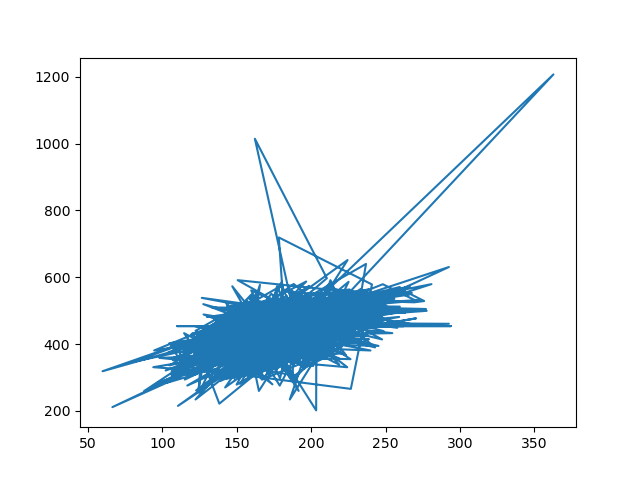

Values plotted in this chart, from the file beside it:
TARGET_deathRate, incidenceRate, medIncome, popEst2015, povertyPercent, studyPerCap, binnedInc, MedianAge, MedianAgeMale, MedianAgeFemale, Geography, AvgHouseholdSize, PercentMarried, PctNoHS18_24, PctHS18_24, PctSomeCol18_24, PctBachDeg18_24, PctHS25_Over, PctBachDeg25_Over, PctEmployed16_Over, PctUnemployed16_Over, PctPrivateCoverage, PctPrivateCoverageAlone, PctEmpPrivCoverage
164.9, 489.8, 61898, 260131, 11.2, 499.7, (61494.5, 125635], 39.3, 36.9, 41.7, Kitsap County, Washington, 2.54, 52.5, 11.5, 39.5, 42.1, 6.9, 23.2, 19.6, 51.9, 8, 75.1, , 41.6
161.3, 411.6, 48127, 43269, 18.6, 23.11, (48021.6, 51046.4], 33, 32.2, 33.7, Kittitas County, Washington, 2.34, 44.5, 6.1, 22.4, 64, 7.5, 26, 22.7, 55.9, 7.8, 70.2, 53.8, 43.6
174.7, 349.7, 49348, 21026, 14.6, 47.56, (48021.6, 51046.4], 45, 44, 45.8, Klickitat County, Washington, 2.62, 54.2, 24, 36.6, , 9.5, 29, 16, 45.9, 7, 63.7, 43.5, 34.9
194.8, 430.4, 44243, 75882, 17.1, 342.6, (42724.4, 45201], 42.8, 42.2, 43.4, Lewis County, Washington, 2.52, 52.7, 20.2, 41.2, 36.1, 2.5, 31.6, 9.3, 48.3, 12.1, 58.4, 40.3, 35
144.4, 350.1, 49955, 10321, 12.5, 0, (48021.6, 51046.4], 48.3, 47.8, 48.9, Lincoln County, Washington, 2.34, 57.8, 14.9, 43, 40, 2, 33.4, 15, 48.2, 4.8, 61.6, 43.9, 35.1
176, 505.4, 52313, 61023, 15.6, 180.3, (51046.4, 54545.6], 45.4, 43.5, 48, Mason County, Washington, 2.58, 50.4, 29.9, 35.1, , 4.5, 30.4, 11.9, 44.1, 12.9, 60, 38.8, 32.6
175.9, 461.8, 37782, 41516, 23.2, 0, (37413.8, 40362.7], 42.6, 42.2, 43.5, Okanogan County, Washington, 2.42, 54.1, 26.1, 41.4, , 5.8, 29.8, 11.9, 51.8, 8.9, 49.5, 35, 28.3
183.6, 404, 40189, 20848, 17.8, 0, (37413.8, 40362.7], 51.7, 50.8, 52.5, Pacific County, Washington, 2.24, 52.7, 27.3, 33.9, 36.5, 2.2, 31.6, 11.3, 40.9, 8.9, 55.8, 33.1, 25.9
190.5, 459.4, 42579, 13088, 22.3, 0, (40362.7, 42724.4], 49.3, 48.4, 49.8, Pend Oreille County, Washington, 2.38, 55.9, 34.7, 39.4, , 1.4, 32.2, 12, 39.5, 10.3, 55.5, 37.8, 29.9
177.8, 510.9, 60397, 843954, 13.1, 427.7, (54545.6, 61494.5], 35.8, 34.7, 37, Pierce County, Washington, 2.65, 50, 15.6, 36.3, , 7.1, 28.8, 16.2, 56.6, 9.2, 69.9, , 44.4
121.4, 413.3, 54721, 16252, 12.7, 0, (54545.6, 61494.5], 54.4, 54, 54.6, San Juan County, Washington, 2.04, 56.8, 17.7, 32.4, , 5.2, 17.2, 26.2, 54.6, 5.9, 67.2, , 27.9
172.7, 499.3, 51395, 121846, 15.7, 837.1, (51046.4, 54545.6], 41, 40, 42.2, Skagit County, Washington, 2.56, 53.6, 25.5, 33.8, 37.6, 3.1, 26.7, 15.9, , 8.2, 64.4, , 38
188.3, 398.9, 52673, 11339, 12.6, 0, (51046.4, 54545.6], 45.2, 44.9, 45.5, Skamania County, Washington, 2.49, 54.4, 20, 43.8, , 2.4, 29.2, 14.2, 51.5, 8.3, 64.4, 49.7, 42.6
165.3, 493.4, 71890, 772501, 9.9, 138.5, (61494.5, 125635], 37.6, 36.6, 38.7, Snohomish County, Washington, 2.68, 52.1, 15.4, 33.3, , 8.3, 24.3, 20.9, 62.1, 7.5, 73.3, 61.6, 54.3
171, 440.7, 50083, 490945, 16.3, 462.4, (48021.6, 51046.4], 37.2, 35.7, 38.7, Spokane County, Washington, 2.45, 49.4, 10.9, 29.3, 51.2, 8.6, 25.7, 18.1, 55.1, 8.4, 65.2, 50.6, 42.5
174.2, 423.8, 43823, 43791, 19.3, 0, (42724.4, 45201], 46.2, 45.6, 46.8, Stevens County, Washington, 2.44, 57.2, 25.1, 35.3, , 3.9, 34.4, 10.7, 46.3, 9.4, 58.3, 39.3, 33.9
169.9, 495.9, 61653, 269536, 11.9, 207.8, (61494.5, 125635], 38.5, 37.1, 39.9, Thurston County, Washington, 2.52, 52.4, 14.8, 31.7, 46.2, 7.4, 22.7, 20.3, 56.5, 8.5, 74.5, 55.4, 43.5
153.8, 463.2, 51022, 4042, 13.9, 0, (48021.6, 51046.4], 52.1, 51.5, 53.1, Wahkiakum County, Washington, 2.31, 53.5, 37.2, 20.8, 37.8, 4.2, 33.1, 10.1, 35.7, 10.6, 64.7, 38.6, 35.2
162.8, 442.5, 49819, 60338, 15.7, 464.1, (48021.6, 51046.4], 36.9, 35.5, 39.1, Walla Walla County, Washington, 2.5, 46.5, 13.7, 29.2, , 5.6, 22.6, 16.4, 54.5, 6.4, 65.7, 47.6, 40
163.3, 490.9, 53733, 212284, 15.7, 249.7, (51046.4, 54545.6], 36.5, 35.6, 37.5, Whatcom County, Washington, 2.53, 47.5, 9.4, 22.1, , 7.7, 23, 21.3, 57.8, 8.2, 68.7, 54.6, 44.8
140.8, 390.5, 41837, 48177, 28.4, 0, (40362.7, 42724.4], 24.2, 24.4, 23.9, Whitman County, Washington, 2.31, 36.1, 1.2, 16.4, , 10.3, 17.4, 25.7, 53.4, 8.8, 78.3, 66.2, 53.8
169.4, 411, 44342, 248830, 20.5, 301.4, (42724.4, 45201], 32.5, 31.6, 33.6, Yakima County, Washington, 3.05, 48.6, 28.7, 39.3, , 3, 27.8, 9.8, 56, 9, 54.6, 42.3, 30.8
189.7, 445.2, 35615, 16704, 21.5, 0, (34218.1, 37413.8], 41.5, 40.9, 42.1, Barbour County, West Virginia, 2.68, 52, 9.8, 36.1, 45.8, 8.3, 47.1, 7.9, 46.5, 9, 55.6, 40.1, 36.5
206.1, 463.1, 56737, 111901, 13.2, 89.36, (54545.6, 61494.5], 38.4, 38, 38.6, Berkeley County, West Virginia, 0.0263, 51.8, 17, 40.8, 32.2, 10, 38.2, 12.7, 58.7, 9.7, 70, , 49.7
236.7, 501.8, 37625, 23372, 22.1, 0, (37413.8, 40362.7], 41.9, 41.2, 43.2, Boone County, West Virginia, 2.5, 55.2, 21.3, 42.9, , 5.2, 49.4, 5.4, 39.5, 9.2, 60.2, 42.8, 41.3
196.3, 396.6, 33817, 14415, 22.2, 0, [22640, 34218.1], 44.5, 43.7, 45.3, Braxton County, West Virginia, 2.51, 52.4, 32.6, 46.2, , 3.4, 49.1, 8.5, 44.3, 14.4, 56.1, 41.9, 38.9
186.2, 481.6, 43572, 23350, 15.1, 0, (42724.4, 45201], 45.9, 44.1, 48, Brooke County, West Virginia, 2.26, 50.3, 11.1, 30.6, , 3.8, 43.7, 11, 51.9, 6.4, 68.3, 49.5, 46.4
194, 483.4, 34887, 96844, 21.9, 330.4, (34218.1, 37413.8], 38.5, 36.9, 39.9, Cabell County, West Virginia, 2.32, 43, 9.7, 28.2, , 11.5, 31.9, 14.8, 50.3, 6.8, 63.3, 48.2, 44.4
226.5, 459.9, 32162, 7470, 21.8, 0, [22640, 34218.1], 47, 47.6, 46.5, Calhoun County, West Virginia, 2.44, 55.7, 11.6, 31.4, , 0, 48.9, 7.6, 39.9, 18.1, 52.4, 36.5, 35.1
212.9, 591, 32961, 8910, 25.1, 4938, [22640, 34218.1], 43.3, 43.4, 43.3, Clay County, West Virginia, 2.62, 55.8, 19.5, 51.1, , 0, 49.1, 5.8, 39.6, 12.3, 48.7, 33.7, 32.6
185.6, 234, 41838, 8176, 17.4, 0, (40362.7, 42724.4], 43.7, 41.8, 45.5, Doddridge County, West Virginia, 2.85, 45.8, 26.2, 61.7, 10.1, 1.9, 44.3, 8.8, 41, 6.5, 55.2, 37.7, 35.5
217, 457, 36739, 44997, 21.4, 0, (34218.1, 37413.8], 43.2, 42, 45.1, Fayette County, West Virginia, 2.47, 50.9, 17.3, 49.3, , 4.4, 44.4, 8.4, 42.6, 9.2, 53.4, 36.1, 34
209.9, 463.1, 32705, 8518, 28.9, 0, [22640, 34218.1], 38.4, 37.4, 41.2, Gilmer County, West Virginia, 2.4, 43.2, 7.8, 29.4, , 3.9, 36.6, 9.8, 37.1, 9.4, 61.3, , 41.2
128, 356.3, 41039, 11766, 17, 0, (40362.7, 42724.4], 45.6, 45.5, 45.7, Grant County, West Virginia, 0.028, 50.5, 16.3, 41.5, 33.8, 8.4, 50.2, 7, 51.3, 6.7, 65.1, 48, 44.5
195.1, 494.9, 36996, 35516, 21.1, 0, (34218.1, 37413.8], 45.3, 44.6, 46.7, Greenbrier County, West Virginia, 2.28, 52.2, 22.4, 36.6, 27.8, 13.3, 44, 11.2, 48.2, 7.2, 61.9, 43.3, 39.1
212.1, 475.1, 35980, 23353, 21.2, 0, (34218.1, 37413.8], 44.6, 44, 45.1, Hampshire County, West Virginia, 2.25, 38.7, 21.5, 47.4, , 5.3, 50, 6.9, 46, 8.1, 50.5, 38.2, 35.6
184.1, 495, 48178, 29815, 12.9, 0, (48021.6, 51046.4], 45.6, 44.1, 47.9, Hancock County, West Virginia, 2.32, 51.8, 20, 23.8, , 14.8, 42.8, 12.6, 53.2, 7.2, 69.5, 50.3, 46.7
153, 374.9, 41010, 13852, 15.3, 0, (40362.7, 42724.4], 44.5, 44.2, 45, Hardy County, West Virginia, 2.69, 50.1, 24.9, 54.2, , 3.9, 47.7, 9.3, 53.7, 7.9, 65.8, , 46.9
206.7, 506.6, 42121, 68714, 13.9, 160.1, (40362.7, 42724.4], 42, 40.5, 43.5, Harrison County, West Virginia, 2.48, 52.4, 17.7, 38.6, 34.2, 9.5, 39.5, 13.5, 53, 7.4, 64, 47.3, 44
194.2, 475.8, 41121, 29237, 16.7, 0, (40362.7, 42724.4], 42.6, 41.2, 44.1, Jackson County, West Virginia, 2.62, 54.5, 13.7, 41.2, 35.9, 9.2, 41.1, 11.7, 46.8, 6.8, 66.9, 48.8, 45.6
178.2, 423.7, 66950, 56482, 10.2, 0, (61494.5, 125635], 39.7, 39.9, 39.3, Jefferson County, West Virginia, 2.65, 53.3, 14.1, 24.5, 55.3, 6.2, 32.1, 18.2, 60.3, 8.4, 73.3, 58.6, 53.8
205.4, 508.7, 43936, 188332, 16.8, 191.2, (42724.4, 45201], 42.8, 40.9, 44.3, Kanawha County, West Virginia, 2.28, 47.9, 20.4, 33, , 7.6, 37.3, 14.7, 54.1, 7, 66, 48.6, 45.4
218.4, 553, 40568, 16448, 20, 0, (40362.7, 42724.4], 43.3, 42.2, 44.7, Lewis County, West Virginia, 2.48, 50.6, 15.6, 41.8, , 9.8, 49.7, 9.3, 47.1, 7.2, 56.4, 39.4, 35.5
226.9, 513.2, 34295, 21415, 24.4, 46.7, (34218.1, 37413.8], 41.9, 41.4, 42.8, Lincoln County, West Virginia, 2.69, 50.6, 16.9, 50.7, 27.2, 5.2, 43.4, 5.7, 42.2, 10.1, 51.7, 34.3, 31.7
240.1, 523.9, 36437, 34707, 20.2, 28.81, (34218.1, 37413.8], 42.6, 41.5, 44.1, Logan County, West Virginia, 2.5, 53.1, 15, 45.9, , 2.2, 41.6, 5.5, 40.5, 10.9, 56.1, 40.5, 39.9
234.8, 457.1, 24707, 19835, 34.9, 0, [22640, 34218.1], 44.1, 41.5, 46.5, McDowell County, West Virginia, 2.39, 46, 32.3, 51.6, , 3.1, 43.9, 3.2, 27, 13.3, 39.7, 24.3, 23.4
188.8, 510.9, 43729, 56925, 17.9, 0, (42724.4, 45201], 41.1, 39.7, 42.7, Marion County, West Virginia, 2.47, 51, 11.2, 34.4, , 5.4, 40.9, 14.5, , 4.9, 67.6, , 48.5
184.6, 456.3, 43356, 31978, 15.2, 0, (42724.4, 45201], 44.3, 42.9, 46.5, Marshall County, West Virginia, 2.36, 57.7, 8.5, 45.9, , 9.2, 45.1, 11.4, 50.9, 7, 70.3, 50.4, 47.8
209.5, 463.4, 35799, 27037, 20.6, 1147, (34218.1, 37413.8], 43, 42.3, 44.1, Mason County, West Virginia, 2.44, 51.6, 23.1, 42.5, , 3.3, 47.5, 7.8, 41.2, 10.3, 59.6, 41.6, 39
210, 493.8, 35046, 61164, 20.5, 81.75, (34218.1, 37413.8], 42.3, 40.6, 43.7, Mercer County, West Virginia, 2.39, 50.6, 14, 37.3, , 6.1, 37.9, 12.5, 46.6, 5.1, 56.4, , 35.9
198.4, 456.6, 40012, 27451, 16.1, 0, (37413.8, 40362.7], 43.2, 42.1, 44.4, Mineral County, West Virginia, 2.4, 44.2, 9.5, 48.4, 37.3, 4.8, 50.2, 8.5, 47, 8.8, 58.6, 45.1, 41.6
240.8, 507, 29839, 25292, 28.1, 0, [22640, 34218.1], 41.7, 40.4, 42.7, Mingo County, West Virginia, 2.38, 55.6, 17.2, 47.3, , 0.6, 41, 5.4, 38.1, 14.1, 51.6, 35.6, 34.1
155.9, 444.5, 43835, 104236, 22.5, 95.94, (42724.4, 45201], 30, 28.5, 31.3, Monongalia County, West Virginia, 2.56, 37.2, 3.5, 23.8, 58.2, 14.5, 29.9, 20.6, 55.4, 5.8, 76.5, 63.8, 57.1
190.7, 434.6, 36351, 13506, 19.3, 0, (34218.1, 37413.8], 46.6, 45.4, 48.3, Monroe County, West Virginia, 2.3, 56.8, 10.6, 42, 47, 0.3, 49.4, 8.7, 48, 7.3, 60.5, 40.4, 36.6
209.7, 425.4, 44446, 17524, 13, 0, (42724.4, 45201], 46.1, 45.8, 46.6, Morgan County, West Virginia, 2.36, 47.7, 13.3, 53.1, , 7.6, 41.2, 11.1, 49.3, 12.3, 63.7, , 38.4
199.8, 455.5, 36375, 25594, 19.6, 0, (34218.1, 37413.8], 43.4, 42.3, 44.7, Nicholas County, West Virginia, 2.39, 57.9, 14.7, 44.2, , 1.3, 48, 8.2, 46.5, 8.4, 61.6, , 42.2
184.4, 500.9, 40195, 43066, 18.4, 301.9, (37413.8, 40362.7], 43.3, 41.3, 45.1, Ohio County, West Virginia, 2.24, 45.2, 8.9, 26.7, , 8.1, 34.5, 18.7, 56, 5.5, 70.9, , 47.9
139.8, 381.8, 38204, 7229, 16.7, 0, (37413.8, 40362.7], 49.1, 47.4, 50.3, Pendleton County, West Virginia, 2.35, 55.3, 25.9, 41.3, , 3.6, 46, 7.3, 45.4, 4.9, 59.8, 41, 31
213.3, 458.9, 44801, 7674, 16.5, 0, (42724.4, 45201], 43.6, 42, 45.6, Pleasants County, West Virginia, 2.43, 55, 9, 47.1, , 4.3, 50.1, 7.3, 45.6, 8.2, 71.6, 53.8, 51.8
176.8, 384.8, 34341, 8607, 17.6, 0, (34218.1, 37413.8], 48.4, 47.9, 49, Pocahontas County, West Virginia, 2.24, 56.4, 10, 54.9, 27.1, 8, 47.4, 10, 50.7, 5.7, 60, 40, 37.8
... 2,987 more rows
